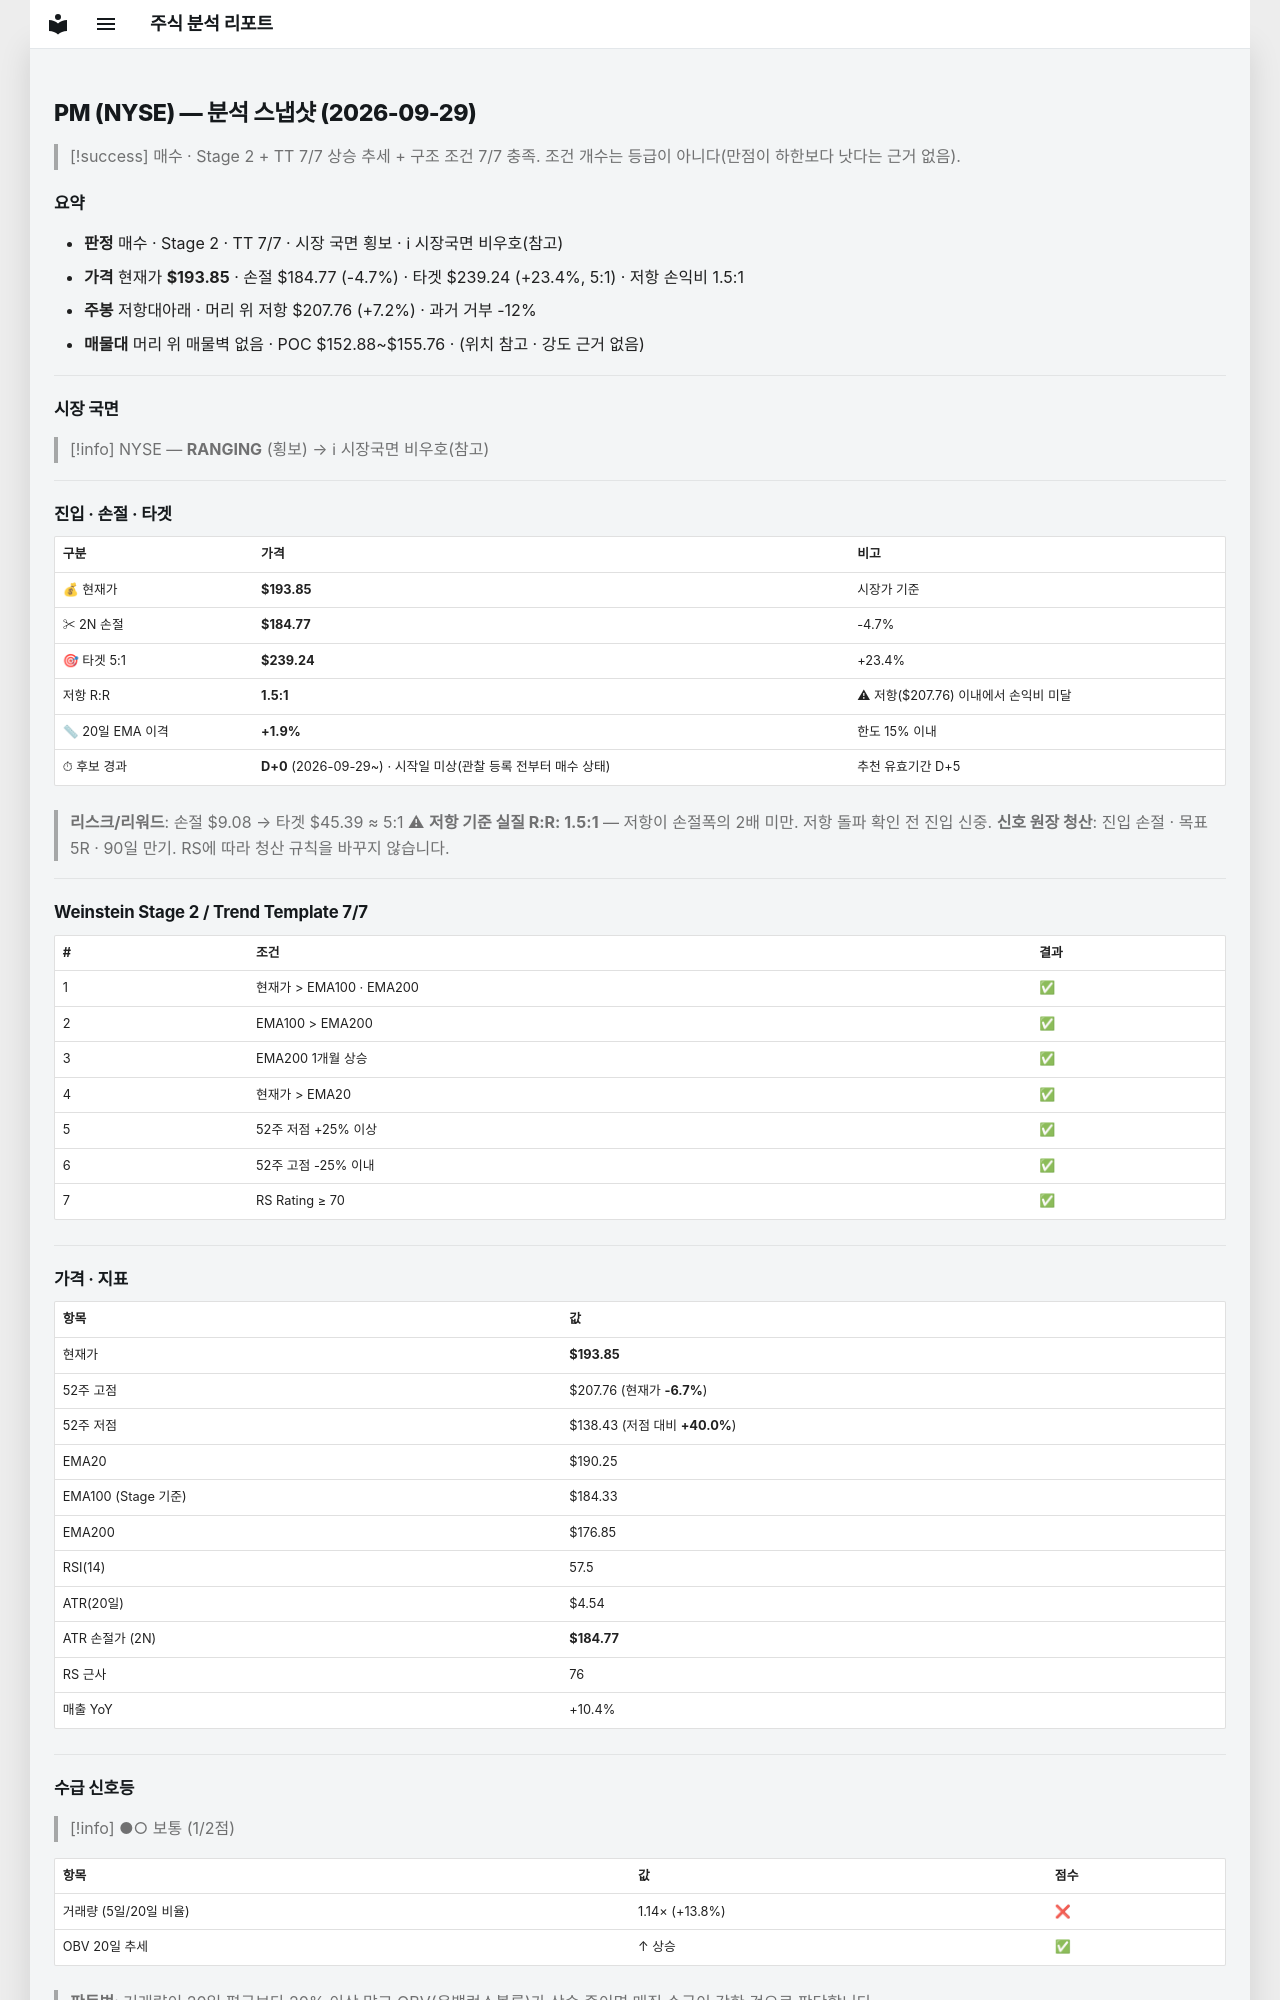

repository: soloandco/stock-reports · page: snapshots/PM-2026-09-29/index.html · generator: mkdocs

---
type: analysis-snapshot
title: PM 분석 스냅샷
ticker: PM
market: NYSE
created: 2026-09-29
updated: 2026-09-29
bar-date: 2026-09-28
verdict: 매수후보
real-rr: 1.53
sma50-gap-pct: 1.9
candidate-days: 0
candidate-since: 2026-09-29
candidate-start-unknown: true
weekly-position: 저항대아래
weekly-overhead-price: 207.76
weekly-overhead-pct: 7.2
stage: 2
trend-template-score: 7
tt-max: 7
ma-set: ema-20-100-200
price: 193.85000610351562
stop-price: 184.7713210521679
market-regime: RANGING
supply-demand-score: 1/2
supply-demand-label: 보통
status: tracking
tags:
  - stock-agent
  - watchlist
  - PM
  - analysis
related:
  - "[[analysis-template]]"
---

# PM (NYSE) — 분석 스냅샷 (2026-09-29)

> [!success] 매수 · Stage 2 + TT 7/7
> 상승 추세 + 구조 조건 7/7 충족. 조건 개수는 등급이 아니다(만점이 하한보다 낫다는 근거 없음).

## 요약

- **판정** 매수 · Stage 2 · TT 7/7 · 시장 국면 횡보 · ℹ 시장국면 비우호(참고)
- **가격** 현재가 **$193.85** · 손절 $184.77 (-4.7%) · 타겟 $239.24 (+23.4%, 5:1) · 저항 손익비 1.5:1
- **주봉** 저항대아래 · 머리 위 저항 $207.76 (+7.2%) · 과거 거부 -12%
- **매물대** 머리 위 매물벽 없음 · POC $152.88~$155.76 · (위치 참고 · 강도 근거 없음)

---

## 시장 국면

> [!info] NYSE — **RANGING** (횡보) → ℹ 시장국면 비우호(참고)

---

## 진입 · 손절 · 타겟

| 구분 | 가격 | 비고 |
|------|------|------|
| 💰 현재가 | **$193.85** | 시장가 기준 |
| ✂ 2N 손절 | **$184.77** | -4.7% |
| 🎯 타겟 5:1 | **$239.24** | +23.4% |
| 저항 R:R | **1.5:1** | ⚠ 저항($207.76) 이내에서 손익비 미달 |
| 📏 20일 EMA 이격 | **+1.9%** | 한도 15% 이내 |
| ⏱ 후보 경과 | **D+0** (2026-09-29~) · 시작일 미상(관찰 등록 전부터 매수 상태) | 추천 유효기간 D+5 |

> **리스크/리워드**: 손절 $9.08 → 타겟 $45.39 ≈ 5:1
> ⚠ **저항 기준 실질 R:R: 1.5:1** — 저항이 손절폭의 2배 미만. 저항 돌파 확인 전 진입 신중.
> **신호 원장 청산**: 진입 손절 · 목표 5R · 90일 만기. RS에 따라 청산 규칙을 바꾸지 않습니다.

---

## Weinstein Stage 2 / Trend Template 7/7

| # | 조건 | 결과 |
|---|------|------|
| 1 | 현재가 > EMA100 · EMA200 | ✅ |
| 2 | EMA100 > EMA200 | ✅ |
| 3 | EMA200 1개월 상승 | ✅ |
| 4 | 현재가 > EMA20 | ✅ |
| 5 | 52주 저점 +25% 이상 | ✅ |
| 6 | 52주 고점 -25% 이내 | ✅ |
| 7 | RS Rating ≥ 70 | ✅ |

---

## 가격 · 지표

| 항목 | 값 |
|------|---|
| 현재가 | **$193.85** |
| 52주 고점 | $207.76 (현재가 **-6.7%**) |
| 52주 저점 | $138.43 (저점 대비 **+40.0%**) |
| EMA20 | $190.25 |
| EMA100 (Stage 기준) | $184.33 |
| EMA200 | $176.85 |
| RSI(14) | 57.5 |
| ATR(20일) | $4.54 |
| ATR 손절가 (2N) | **$184.77** |
| RS 근사 | 76 |
| 매출 YoY | +10.4% |

---
## 수급 신호등

> [!info] ●○ 보통 (1/2점)

| 항목 | 값 | 점수 |
|------|------|------|
| 거래량 (5일/20일 비율) | 1.14× (+13.8%) | ❌ |
| OBV 20일 추세 | ↑ 상승 | ✅ |

> **판독법**: 거래량이 20일 평균보다 20% 이상 많고 OBV(온밸런스볼륨)가 상승 중이면 매집 수급이 강한 것으로 판단합니다.

---
